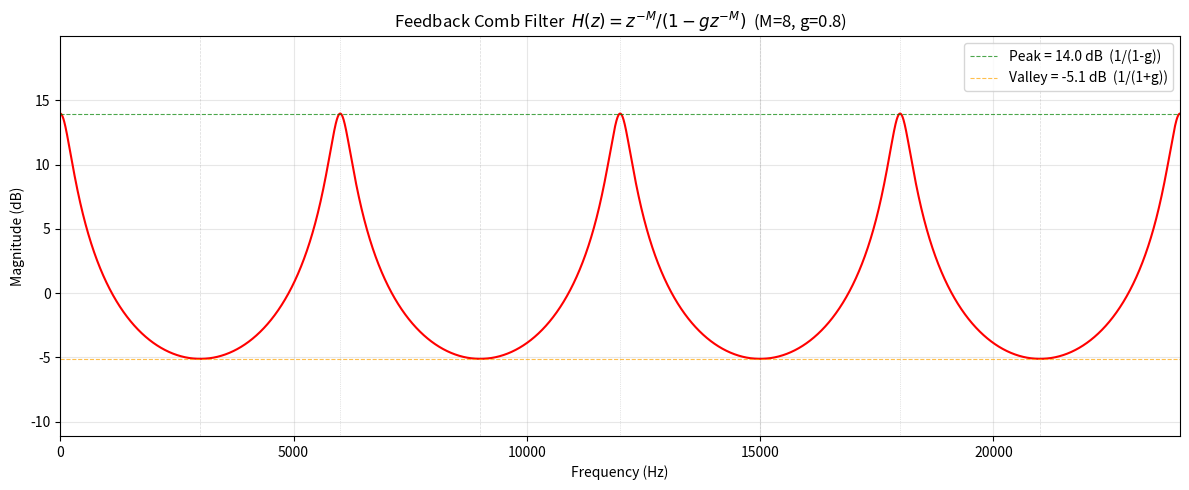

Python code for this plot:
import numpy as np
import matplotlib.pyplot as plt

fs = 48000
M = 8
g = 0.8

f0 = fs / M

f = np.linspace(0, fs/2, 5000)
omega = 2 * np.pi * f / fs

# 反馈梳状 H(z) = z^(-M) / (1 - g·z^(-M))
# |H| = 1 / sqrt(1 + g^2 - 2g·cos(ωM))
mag = 1 / np.sqrt(1 + g**2 - 2*g*np.cos(omega * M))
mag_db = 20 * np.log10(mag)

peak_db = 20 * np.log10(1 / (1 - g))
valley_db = 20 * np.log10(1 / (1 + g))

fig, ax = plt.subplots(figsize=(12, 5))

for k in range(int(fs/2/f0) + 2):
    x = k * f0
    ax.axvline(x, color='gray', ls=':', lw=0.5, alpha=0.4)
    ax.axvline(x + f0/2, color='gray', ls='--', lw=0.5, alpha=0.3)

ax.plot(f, mag_db, 'r-', lw=1.5)
ax.axhline(peak_db, color='green', ls='--', lw=0.8, alpha=0.7,
           label=f'Peak = {peak_db:.1f} dB  (1/(1-g))')
ax.axhline(valley_db, color='orange', ls='--', lw=0.8, alpha=0.7,
           label=f'Valley = {valley_db:.1f} dB  (1/(1+g))')

ax.set_title(f'Feedback Comb Filter  $H(z) = z^{{-M}} / (1 - g z^{{-M}})$  (M={M}, g={g})')
ax.set_xlabel('Frequency (Hz)')
ax.set_ylabel('Magnitude (dB)')
ax.set_xlim(0, fs/2)
ax.set_ylim(valley_db - 6, peak_db + 6)
ax.grid(alpha=0.3)
ax.legend()

plt.tight_layout()
plt.savefig('fb_comb_response.png', dpi=150)
print(f"M = {M},  g = {g}")
print(f"Peak  @ f = k * {f0:.0f} Hz  ->  1/(1-g) = {1/(1-g):.2f}  ->  {peak_db:.1f} dB")
print(f"Valley @ f = (k+0.5) * {f0:.0f} Hz  ->  1/(1+g) = {1/(1+g):.2f}  ->  {valley_db:.1f} dB")
print(f"Comb spacing Δf = {f0:.0f} Hz")
